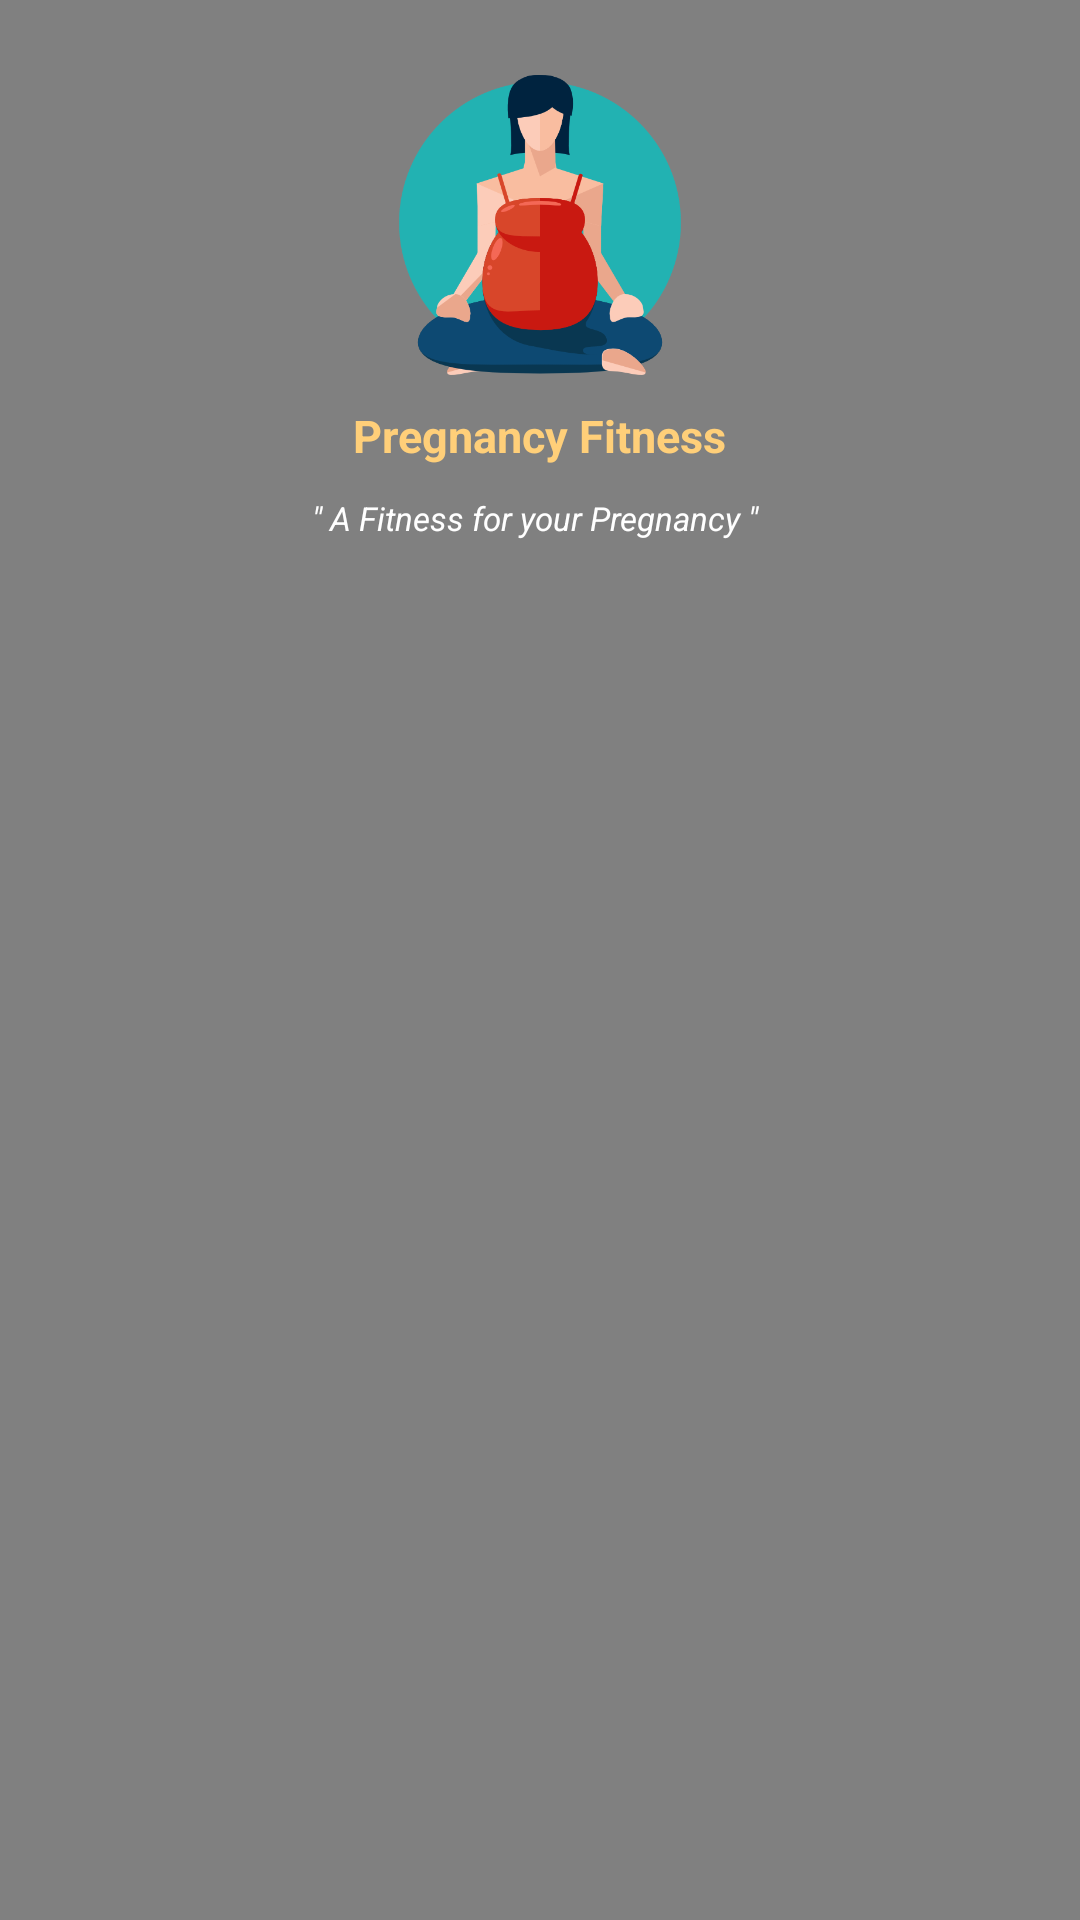

This screen was rendered from an Android layout file. Write that file and the resources it references.
<!-- AndroidManifest.xml: application theme Theme.PregnancyFitness -->
<!-- res/layout/header_layout.xml -->
<?xml version="1.0" encoding="utf-8"?>

<RelativeLayout xmlns:android="http://schemas.android.com/apk/res/android"
    android:layout_width="match_parent"
    android:layout_height="match_parent"
    android:background="@color/grayscale"
    xmlns:app="http://schemas.android.com/apk/res-auto">


    <LinearLayout
        android:id="@+id/drawarHeader"
        android:layout_width="match_parent"
        android:layout_height="wrap_content"
        android:layout_marginTop="25dp"
        android:layout_marginBottom="15dp"
        android:gravity="center"
        android:orientation="vertical">

        <ImageView
            android:layout_width="100dp"
            android:layout_height="100dp"
            android:src="@drawable/pregnancy" />

        <TextView
            android:layout_width="wrap_content"
            android:layout_height="wrap_content"
            android:layout_marginTop="10dp"
            android:text="Pregnancy Fitness"
            android:textColor="@color/grand"
            android:textSize="15sp"
            android:textStyle="bold" />

        <TextView
            android:layout_width="wrap_content"
            android:layout_height="wrap_content"
            android:layout_marginTop="10dp"
            android:text='" A Fitness for your Pregnancy " '
            android:textColor="@color/white"
            android:textSize="11sp"
            android:textStyle="italic" />

    </LinearLayout>



</RelativeLayout>
<!-- resources referenced by this layout -->
<resources>
  <color name="grand">#FFCF79</color>
  <color name="grayscale">#808080</color>
  <color name="white">#FFFFFFFF</color>
  <!-- drawable pregnancy: png bitmap (drawable-v24, 29622 bytes) -->
  <style name="Theme.PregnancyFitness" parent="Theme.MaterialComponents.DayNight.DarkActionBar">
          
          <item name="colorPrimary">@color/purple_500</item>
          <item name="colorPrimaryVariant">@color/purple_700</item>
          <item name="colorOnPrimary">@color/white</item>
          
          <item name="colorSecondary">@color/teal_200</item>
          <item name="colorSecondaryVariant">@color/teal_700</item>
          <item name="colorOnSecondary">@color/black</item>
          
          <item name="android:statusBarColor" tools:targetApi="l">?attr/colorPrimaryVariant</item>
          
      </style>
  <color name="purple_500">#FF6200EE</color>
  <color name="purple_700">#FF3700B3</color>
  <color name="teal_200">#FF03DAC5</color>
  <color name="teal_700">#FF018786</color>
  <color name="black">#FF000000</color>
</resources>
